Run: headless pygame with SDL's dummy video driver; simulated clock (each Clock.tick advances the game by its frame time, no real sleeping); random seed 0; keys injected as events and as key.get_pressed() state; no mouse input.
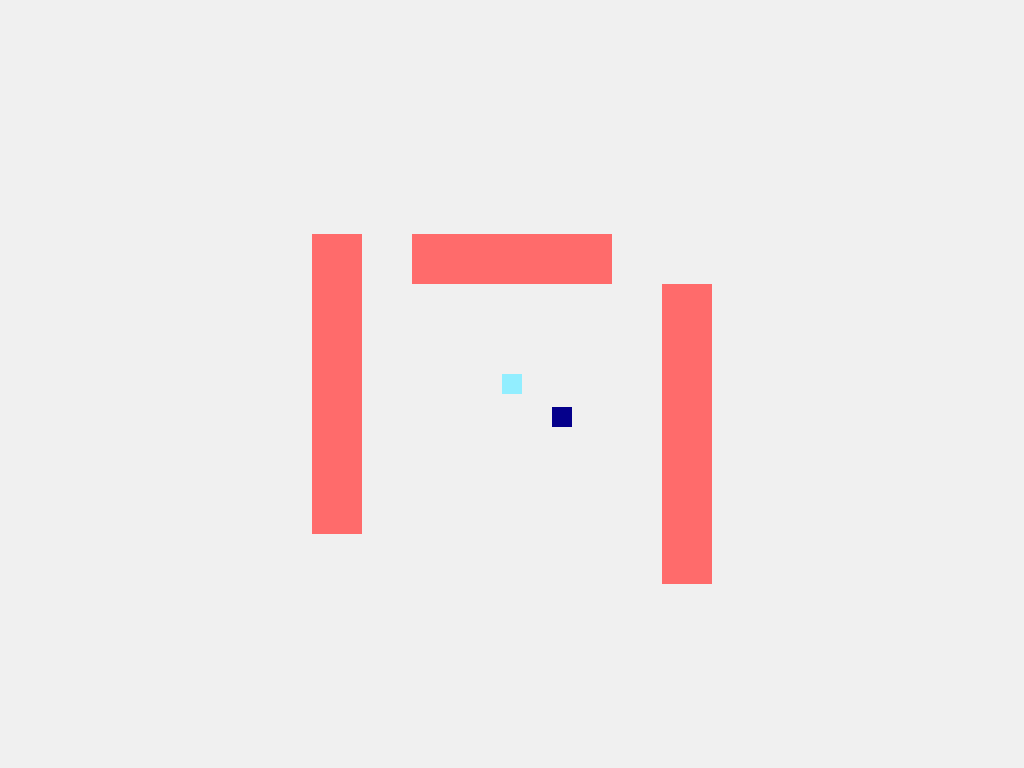
Frame 1 of 4 · flips 1–60 · no input
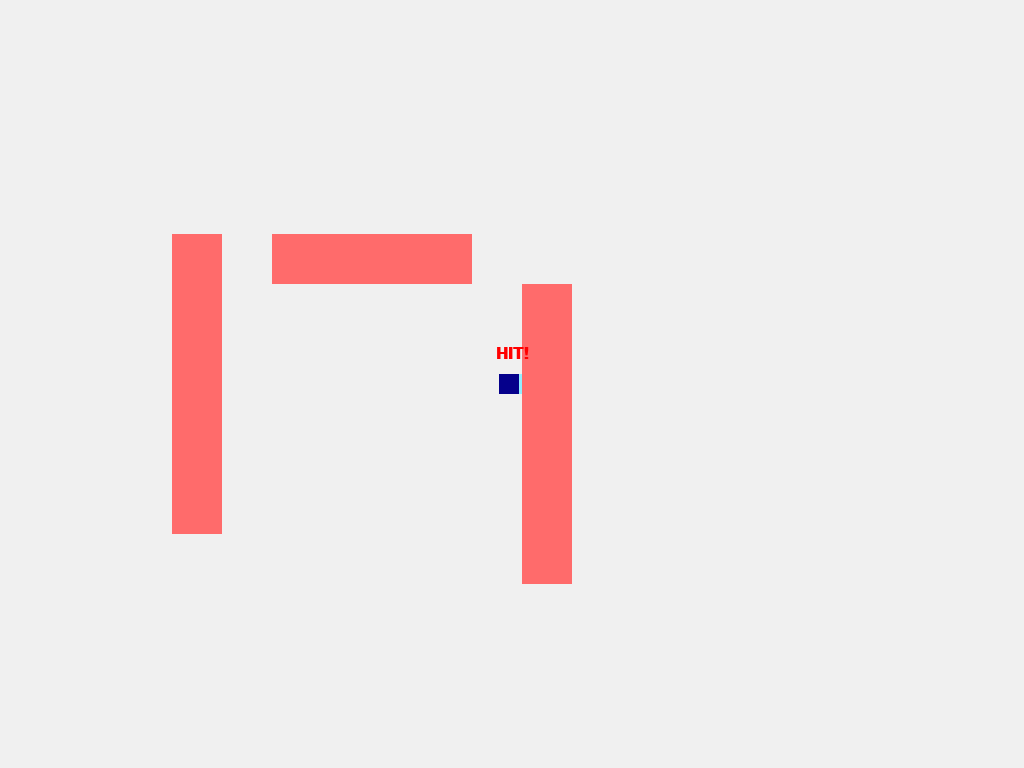
Frame 2 of 4 · flips 61–180 · tapped SPACE, RETURN · held RIGHT (→), D
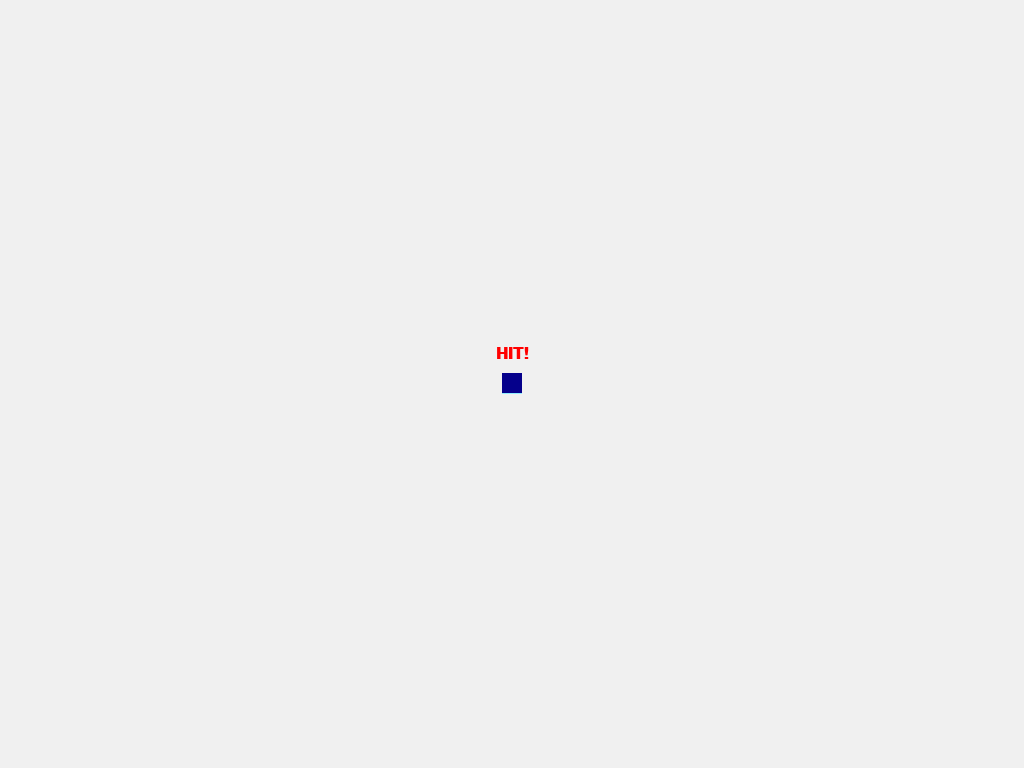
Frame 3 of 4 · flips 181–300 · held DOWN (↓), S
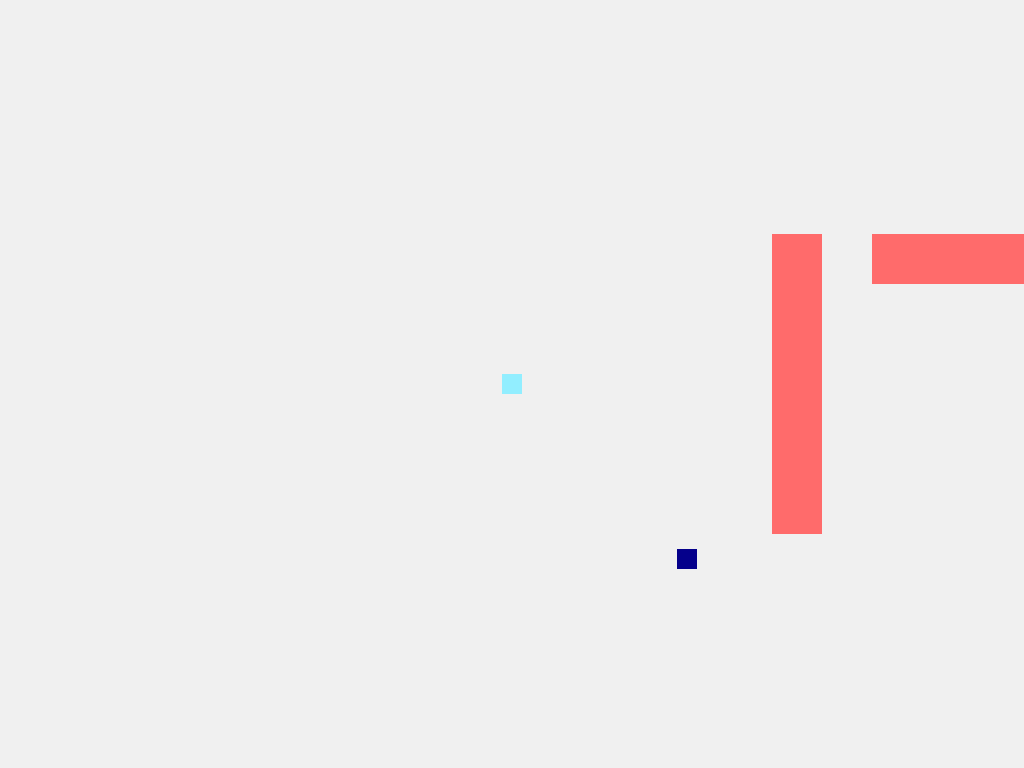
Frame 4 of 4 · flips 301–420 · held LEFT (←), A, UP (↑), W

The pygame program that drew these frames:

import sys
import pygame


class App:

    def __init__(self):
        pygame.init()
        self.screen = pygame.display.set_mode((0, 0), pygame.FULLSCREEN)
        pygame.display.set_caption("Northcote K-block demon hunters")
        self.clock = pygame.time.Clock()

        self.speed = 5
        self.player_size = 20

        # World Position of the player
        self.player_x = 0
        self.player_y = 0

        # da enemy setup
        # this is the dimensions of the enemy collision box 20x20 pixels square
        self.enemy_size = 20
        # the movement step per frame in pixels moves 5 units to the player every tick
        self.enemy_speed = 5
        # the initial spawning position in world coordinates which is relative to player origin
        self.enemy_x = 300  # Starts 300 units to the right of origin
        self.enemy_y = 200  # Starts 200 units below origin

        # the font setup for the hit text marker
        self.font = pygame.font.SysFont("Arial", 24, bold=True)

        # Define Wall obstacles in World Coordinates: (x1, y1, x2, y2)
        self.walls_world = [
            (-100, -150, 100, -100),  # Top wall
            (150, -100, 200, 200),  # Right side pillar
            (-200, -150, -150, 150),
        ]

        self.run_game()

    def check_collision(self, next_x, next_y):
        half_size = self.player_size / 2
        p_left = next_x - half_size
        p_right = next_x + half_size
        p_top = next_y - half_size
        p_bottom = next_y + half_size

        for wx1, wy1, wx2, wy2 in self.walls_world:
            # the correct Axis-Aligned Bounding Box collision checks
            # If player is completely to the left, right, top, or bottom of wall, NO collision.
            if not (
                p_right <= wx1
                or p_left >= wx2
                or p_bottom <= wy1
                or p_top >= wy2
            ):
                return True
        return False

    def update_enemy(self):
        # this moves the enemy towards da players main positions
        # the calculation for the distance vector components from enemy to player
        dx = self.player_x - self.enemy_x
        dy = self.player_y - self.enemy_y
        # distance formula
        dist = (dx**2 + dy**2) ** 0.5

        if dist != 0:
            # this normalizes vector (dx/dist, dy/dist) for unit direction,
            # which then scales by enemy_speed to step toward the player's position
            self.enemy_x += (dx / dist) * self.enemy_speed
            self.enemy_y += (dy / dist) * self.enemy_speed

    def check_enemy_hit(self):
        """Checks bounding box collision between player and enemy."""
        # Calculates the extent offsets from center coordinates for both entities
        half_p = self.player_size / 2
        half_e = self.enemy_size / 2

        # players axis-aligned Bounding Box boundaries
        p_left, p_right = self.player_x - half_p, self.player_x + half_p
        p_top, p_bottom = self.player_y - half_p, self.player_y + half_p

        # enemy  axis-aligned Bounding Box boundaries
        e_left, e_right = self.enemy_x - half_e, self.enemy_x + half_e
        e_top, e_bottom = self.enemy_y - half_e, self.enemy_y + half_e

        # axis-aligned Bounding Box  Overlap Test
        # this returns True if boxes overlap on both X and Y axes
        if not (
            p_right <= e_left
            or p_left >= e_right
            or p_bottom <= e_top
            or p_top >= e_bottom
        ):
            return True
        return False

    def run_game(self):
        running = True
        while running:
            # 1. Event Handling
            for event in pygame.event.get():
                if event.type == pygame.QUIT or (
                    event.type == pygame.KEYDOWN
                    and event.key == pygame.K_ESCAPE
                ):
                    running = False

            # 2. Continuous Input Handling
            keys = pygame.key.get_pressed()
            dx, dy = 0, 0
            if keys[pygame.K_w] or keys[pygame.K_UP]:
                dy -= self.speed
                print('work')
            if keys[pygame.K_s] or keys[pygame.K_DOWN]:
                dy += self.speed
            if keys[pygame.K_a] or keys[pygame.K_LEFT]:
                dx -= self.speed
            if keys[pygame.K_d] or keys[pygame.K_RIGHT]:
                dx += self.speed

            # 3. Update Position with Collisions
            if dx != 0 and not self.check_collision(
                self.player_x + dx, self.player_y
            ):
                self.player_x += dx
            if dy != 0 and not self.check_collision(
                self.player_x, self.player_y + dy
            ):
                self.player_y += dy

            # this updates the enemy position
            self.update_enemy()

            # 4. Render Frame
            self.screen.fill((240, 240, 240))  # Background #F0F0F0
            screen_w, screen_h = self.screen.get_size()
            center_x, center_y = screen_w / 2, screen_h / 2

            # Draw Walls relative to camera
            for wx1, wy1, wx2, wy2 in self.walls_world:
                sx1 = wx1 - self.player_x + center_x
                sy1 = wy1 - self.player_y + center_y
                sx2 = wx2 - self.player_x + center_x
                sy2 = wy2 - self.player_y + center_y

                wall_rect = pygame.Rect(sx1, sy1, sx2 - sx1, sy2 - sy1)
                pygame.draw.rect(
                    self.screen, (255, 107, 107), wall_rect
                )  # #FF6B6B

            # Draw Player at screen center
            half_p = self.player_size / 2
            player_rect = pygame.Rect(
                center_x - half_p,
                center_y - half_p,
                self.player_size,
                self.player_size,
            )
            pygame.draw.rect(
                self.screen, (146, 238, 255), player_rect
            )  # #92EEFF

            # this positions the enemy relative to the players position in the world
            # turns the enemy world coordinates to relative screen coordinates 
            half_e = self.enemy_size / 2
            ex1 = (self.enemy_x - self.player_x + center_x) - half_e
            ey1 = (self.enemy_y - self.player_y + center_y) - half_e
            enemy_rect = pygame.Rect(
                ex1, ey1, self.enemy_size, self.enemy_size
            )

            # this draws the enemy visual 
            pygame.draw.rect(self.screen, (5, 0, 139), enemy_rect)

            # this displays "HIT!" over player position when it o
            # this renders the hit notification text surface directly above player center if touching
            if self.check_enemy_hit():
                text_surface = self.font.render("HIT!", True, (255, 0, 0))
                text_rect = text_surface.get_rect(
                    center=(center_x, center_y - 30)
                )
                self.screen.blit(text_surface, text_rect)

            pygame.display.flip()
            self.clock.tick(60)  # Locks to 60 FPS

        pygame.quit()
        sys.exit()


if __name__ == "__main__":
    App()
